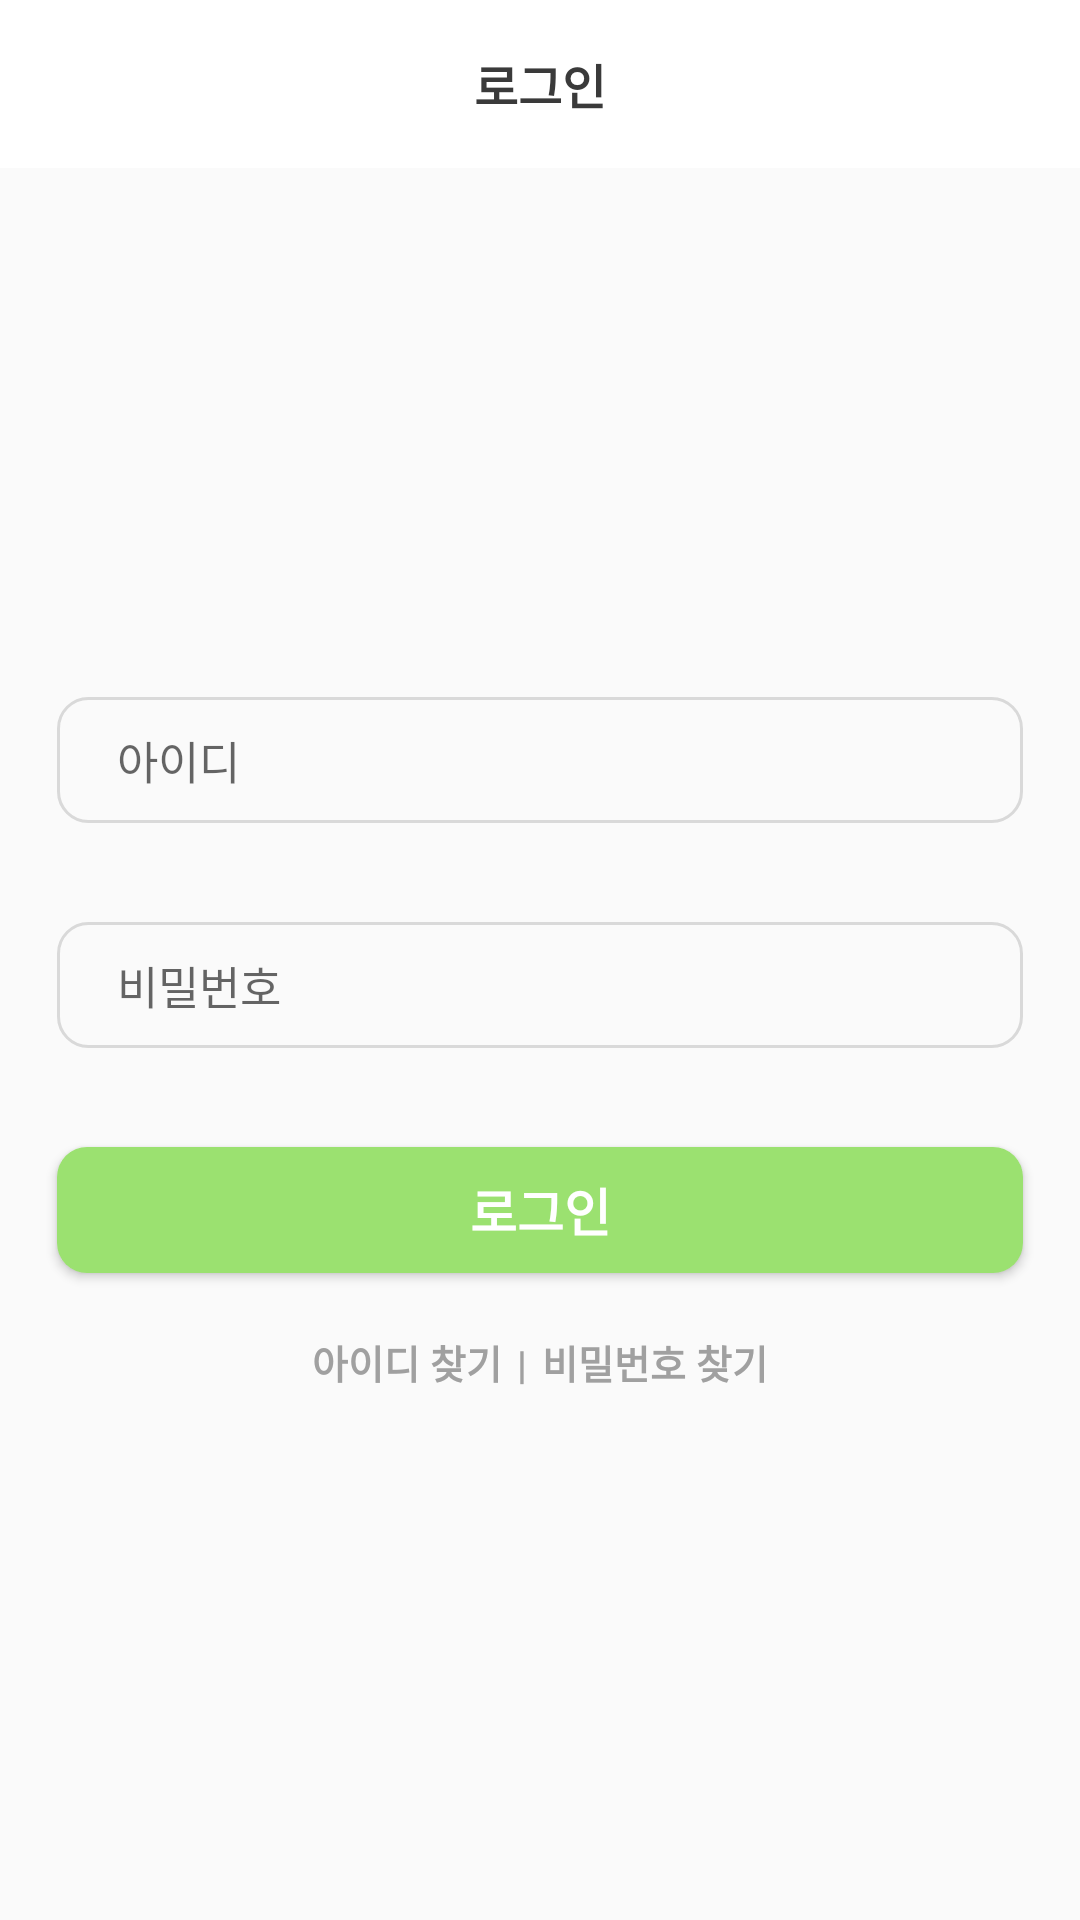

The Android layout XML behind this screen, and the referenced resources:
<!-- AndroidManifest.xml: application theme Theme.DSA_start -->
<!-- res/layout/activity_login.xml -->
<?xml version="1.0" encoding="utf-8"?>
<LinearLayout xmlns:android="http://schemas.android.com/apk/res/android"
    xmlns:app="http://schemas.android.com/apk/res-auto"
    xmlns:tools="http://schemas.android.com/tools"
    android:layout_width="match_parent"
    android:layout_height="match_parent"
    android:orientation="vertical"
    tools:context=".LoginActivity">

    <androidx.appcompat.widget.Toolbar
        android:layout_width="match_parent"
        android:layout_height="?attr/actionBarSize"
        android:id="@+id/loginTb"
        android:background="@color/white"
        app:contentInsetStart="0dp"
        >

        <TextView
            android:layout_width="wrap_content"
            android:layout_height="wrap_content"
            android:layout_gravity="center"
            android:text="@string/common_login"
            style="@style/boldFontStyle"/>

    </androidx.appcompat.widget.Toolbar>

    <LinearLayout
        android:layout_width="match_parent"
        android:layout_height="match_parent"
        android:gravity="center"
        android:orientation="vertical">

        <EditText
            android:id="@+id/loginIdEt"
            android:layout_width="322dp"
            android:layout_height="42dp"
            android:layout_gravity="center"
            android:background="@drawable/border"
            android:layout_marginBottom="33dp"
            android:hint="@string/id"
            android:paddingLeft="20dp"
            android:inputType=""
            style="@style/editFontStyle"
            ></EditText>

        <EditText
            android:id="@+id/loginPwEt"
            android:layout_width="322dp"
            android:layout_height="42dp"
            android:layout_gravity="center"
            android:background="@drawable/border"
            android:layout_marginBottom="33dp"
            android:hint="@string/password"
            android:paddingLeft="20dp"
            android:inputType=""
            style="@style/editFontStyle"
            ></EditText>

        <Button
            android:id="@+id/loginBtn"
            android:layout_width="322dp"
            android:layout_height="42dp"
            android:layout_gravity="center"
            android:layout_marginBottom="20dp"
            android:background="@drawable/round_button"
            android:gravity="center"
            android:text="@string/common_login"
            style="@style/btnFontStyle"></Button>

        <LinearLayout
            android:layout_width="wrap_content"
            android:layout_height="wrap_content"
            android:orientation="horizontal"
            android:layout_gravity="center">

            <TextView
                android:id="@+id/findIdText"
                android:layout_width="wrap_content"
                android:layout_height="wrap_content"
                android:layout_marginRight="5dp"
                android:text="@string/findId"
                style="@style/miniFontStyle"></TextView>

            <TextView
                android:layout_width="wrap_content"
                android:layout_height="wrap_content"
                android:text="|"
                style="@style/miniFontStyle"></TextView>

            <TextView
                android:id="@+id/findPwText"
                android:layout_width="wrap_content"
                android:layout_height="wrap_content"
                android:layout_marginLeft="5dp"
                android:text="@string/findPassword"
                style="@style/miniFontStyle"></TextView>

        </LinearLayout>

    </LinearLayout>

</LinearLayout>
<!-- resources referenced by this layout -->
<resources>
  <!-- drawable border (drawable) -->
  <?xml version="1.0" encoding="utf-8"?>
  <selector xmlns:android="http://schemas.android.com/apk/res/android">
      <item>
          <shape android:shape="rectangle">
              <stroke android:width="1dp" android:color="#D9D9D9"/>
              <corners
                  android:radius="10dp"/>
          </shape>
      </item>
  </selector>
  <!-- drawable round_button (drawable) -->
  <?xml version="1.0" encoding="utf-8"?>
  <selector xmlns:android="http://schemas.android.com/apk/res/android">
      <item android:state_pressed="false">
          <shape>
              <solid android:color="#9BE170" />
              <corners android:radius="10dp" />
          </shape>
      </item>
  </selector>
  <string name="common_login">로그인</string>
  <string name="findId">아이디 찾기</string>
  <string name="findPassword">비밀번호 찾기</string>
  <string name="id">아이디</string>
  <string name="password">비밀번호</string>
  <style name="boldFontStyle">
          <item name="android:textColor">#3A3A3A</item>
          <item name="android:textSize">16sp</item>
          <item name="android:textStyle">bold</item>
      </style>
  <style name="btnFontStyle">
          <item name="android:textColor">@android:color/white</item>
          <item name="android:textSize">17sp</item>
          <item name="android:textStyle">bold</item>
      </style>
  <style name="editFontStyle">
          <item name="android:textColor">#A0A0A0</item>
          <item name="android:textSize">15sp</item>
      </style>
  <style name="miniFontStyle">
          <item name="android:textColor">#A0A0A0</item>
          <item name="android:textSize">13sp</item>
          <item name="android:textStyle">bold</item>
      </style>
  <style name="Theme.DSA_start" parent="Theme.AppCompat.Light.NoActionBar">
          
          <item name="colorPrimary">@color/purple_500</item>
          <item name="colorPrimaryVariant">@color/purple_700</item>
          <item name="colorOnPrimary">@color/white</item>
          
          <item name="colorSecondary">@color/teal_200</item>
          <item name="colorSecondaryVariant">@color/teal_700</item>
          <item name="colorOnSecondary">#3A3A3A</item>
          
          <item name="android:statusBarColor" tools:targetApi="l">#3A3A3A</item>
          
          <item name="colorControlNormal">#3A3A3A</item>
  
      </style>
  <!-- not gathered from this repository: default colours our renderer supplied (Android Studio template values) -->
  <color name="purple_500">#FF6200EE</color>
  <color name="purple_700">#FF3700B3</color>
  <color name="teal_200">#FF03DAC5</color>
  <color name="teal_700">#FF018786</color>
  <color name="white">#FFFFFFFF</color>
</resources>
